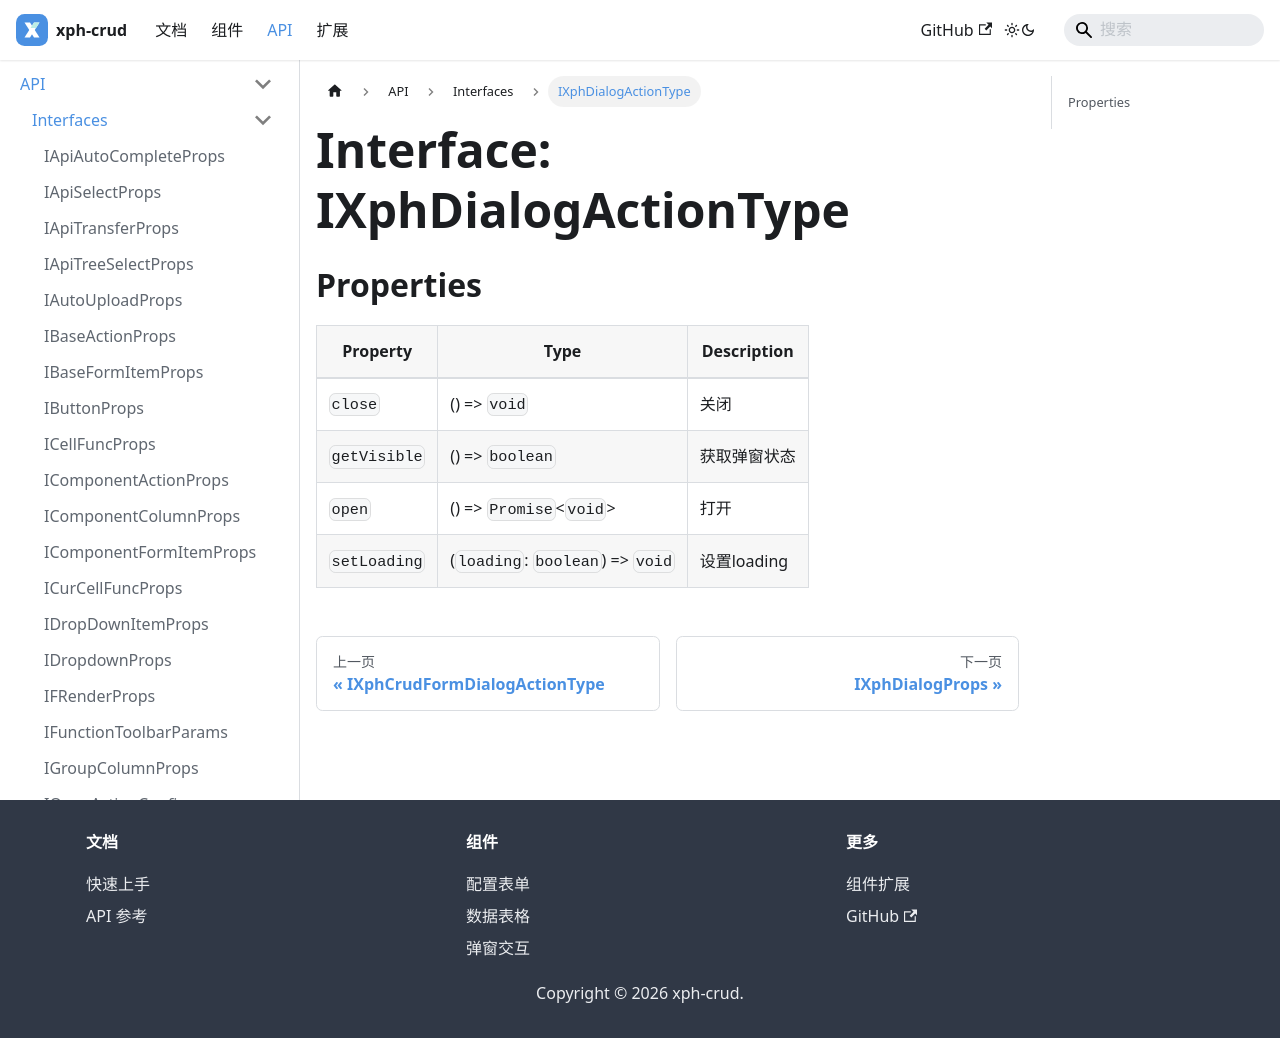

repository: XiaoPiHong/xph-crud · page: docs/api/interfaces/IXphDialogActionType/index.html · generator: docusaurus

# Interface: IXphDialogActionType

## Properties

| Property | Type | Description |
| ------ | ------ | ------ |
| `close` | () => `void` | 关闭 |
| `getVisible` | () => `boolean` | 获取弹窗状态 |
| `open` | () => `Promise`\<`void`\> | 打开 |
| `setLoading` | (`loading`: `boolean`) => `void` | 设置loading |
